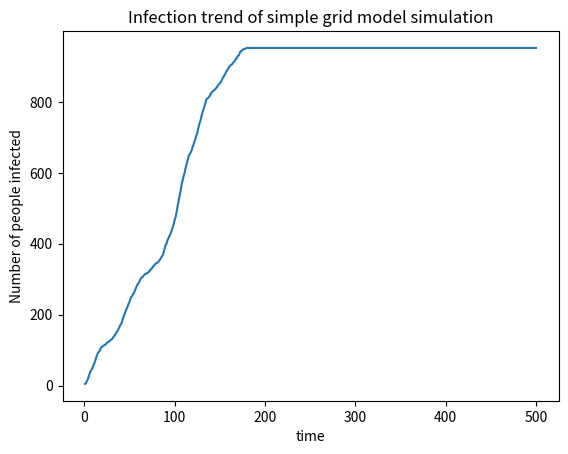

Write Python code to recreate this figure.
import numpy as np
import matplotlib.pyplot as plt
np.random.seed(0)
row=50
col=100
a=np.zeros([row,col])
num=5
n=0
while(1):
    irow=np.random.randint(0,row)
    icol=np.random.randint(0,col)
    if(a[irow,icol]==0):
        a[irow,icol]=0.75
        n=n+1
    if(n==5):
        break
time_list=[]
total_list=[]
#########-------evolve
for time in range(500): #多次实验得出350天过后病例数不变
    total=0
    #更新状态矩阵
    for i in range(row):
        for j in range(col):
            # 具有感染能力的人， 50%的概率感染别人
            if(a[i,j]>0.5 and a[i,j]<1):
                irow=np.array([i,i-1,i,i+1])
                jcol=np.array([j-1,j,j+1,j])
                flag=(irow>=0) * (irow<row) * (jcol>=0) * (jcol<row)
                rn=np.random.rand(4)
                flagij=(flag==1) * (rn<0.5)
                indx=np.where(flagij==1)
                a[irow[indx],jcol[indx]]=a[irow[indx],jcol[indx]]+0.40
                #a[irow[flag],jcol[flag]]=a[irow[flag],jcol[flag]]+0.25
            # 被感染的加0.25
            if(a[i,j]>0 and a[i,j]<1):
                a[i,j]=a[i,j]+0.40
            #统计确诊人数
            if(a[i,j]>=1):
                a[i,j]=1
                total=total+1
    time_list.append(time+1)
    total_list.append(total)
plt.plot(time_list,total_list)
plt.xlabel('time')
plt.ylabel('Number of people infected')
plt.title('Infection trend of simple grid model simulation')
plt.show()
print(total)